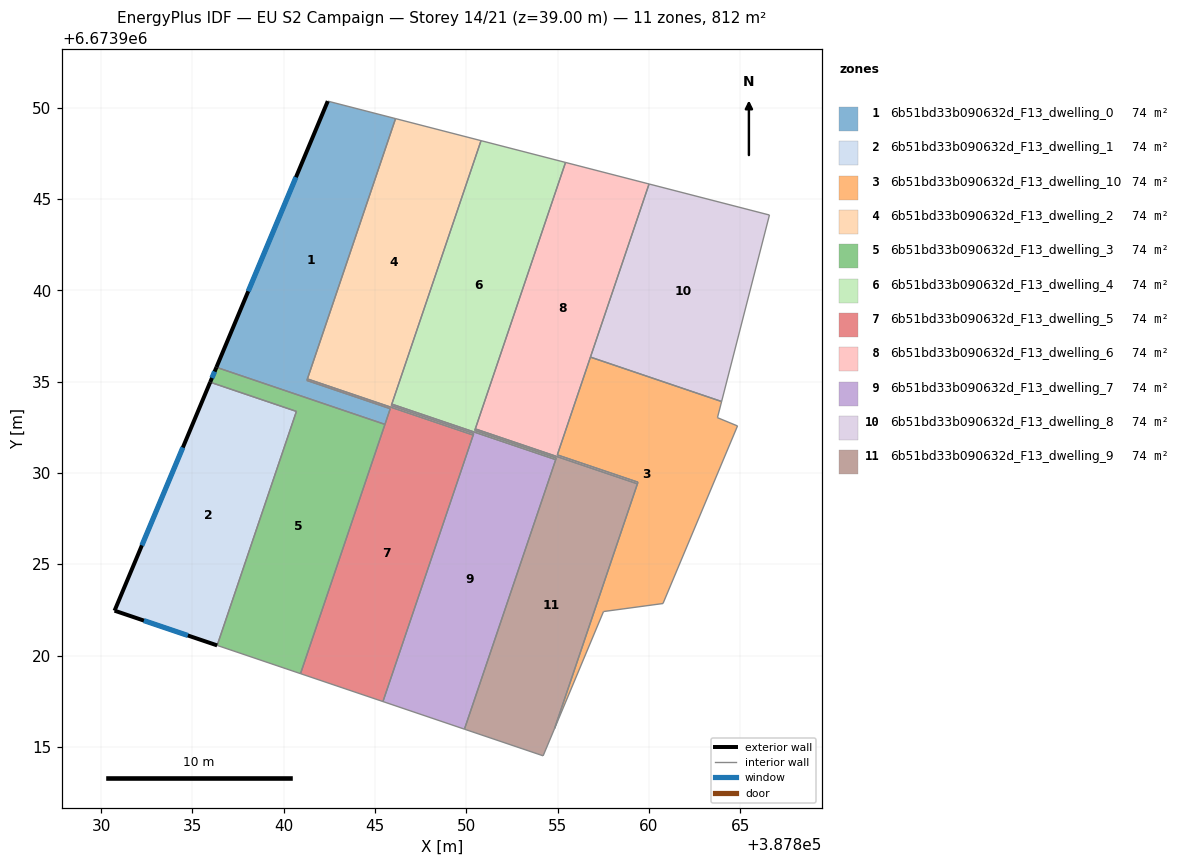
=== STOREY PLAN SPEC (per zone: floor XY polygon, exterior-wall plan segments, windows/doors) ===
zone 1: 6b51bd33b090632d_F13_dwelling_0  (73.8 m²)
  floor: (387846.12, 6673949.41) (387841.27, 6673935.07) (387845.83, 6673933.53) (387845.54, 6673932.67) (387836.31, 6673935.79) (387842.41, 6673950.37)
  exterior wall: (387842.41, 6673950.37) – (387836.31, 6673935.79)  [15.8 m]
    window: (387840.67, 6673946.21) – (387838.05, 6673939.96)  [8.7 m²]
  interior walls: 5
zone 2: 6b51bd33b090632d_F13_dwelling_1  (73.8 m²)
  floor: (387840.69, 6673933.38) (387836.35, 6673920.57) (387830.73, 6673922.47) (387835.97, 6673934.98)
  exterior wall: (387835.97, 6673934.98) – (387830.73, 6673922.47)  [13.6 m]
    window: (387834.47, 6673931.40) – (387832.23, 6673926.04)  [7.5 m²]
  exterior wall: (387830.73, 6673922.47) – (387836.35, 6673920.57)  [5.9 m]
    window: (387832.34, 6673921.92) – (387834.75, 6673921.11)  [3.3 m²]
  interior walls: 2
zone 3: 6b51bd33b090632d_F13_dwelling_10  (73.8 m²)
  floor: (387863.98, 6673933.92) (387863.75, 6673933.04) (387864.85, 6673932.58) (387860.77, 6673922.86) (387857.51, 6673922.42) (387854.83, 6673916.02) (387859.40, 6673929.50) (387854.98, 6673931.00) (387856.79, 6673936.35)
  interior walls: 9
zone 4: 6b51bd33b090632d_F13_dwelling_2  (73.8 m²)
  floor: (387850.80, 6673948.21) (387845.89, 6673933.70) (387850.40, 6673932.17) (387850.37, 6673932.08) (387841.29, 6673935.16) (387846.12, 6673949.41)
  interior walls: 6
zone 5: 6b51bd33b090632d_F13_dwelling_3  (73.8 m²)
  floor: (387845.54, 6673932.67) (387840.92, 6673919.02) (387836.35, 6673920.57) (387840.69, 6673933.38) (387835.97, 6673934.98) (387836.31, 6673935.79)
  exterior wall: (387836.31, 6673935.79) – (387835.97, 6673934.98)  [0.9 m]
    window: (387836.21, 6673935.56) – (387836.07, 6673935.21)  [0.5 m²]
  interior walls: 5
zone 6: 6b51bd33b090632d_F13_dwelling_4  (73.9 m²)
  floor: (387855.43, 6673947.01) (387850.49, 6673932.42) (387850.46, 6673932.33) (387854.92, 6673930.82) (387854.89, 6673930.74) (387845.92, 6673933.78) (387850.80, 6673948.21)
  interior walls: 7
zone 7: 6b51bd33b090632d_F13_dwelling_5  (73.8 m²)
  floor: (387850.37, 6673932.08) (387845.43, 6673917.49) (387840.92, 6673919.02) (387845.83, 6673933.53) (387841.27, 6673935.07) (387841.29, 6673935.16)
  interior walls: 6
zone 8: 6b51bd33b090632d_F13_dwelling_6  (73.8 m²)
  floor: (387860.00, 6673945.83) (387854.98, 6673931.00) (387859.40, 6673929.50) (387859.37, 6673929.41) (387850.49, 6673932.42) (387855.43, 6673947.01)
  interior walls: 6
zone 9: 6b51bd33b090632d_F13_dwelling_7  (73.8 m²)
  floor: (387854.89, 6673930.74) (387849.89, 6673915.98) (387845.43, 6673917.49) (387850.40, 6673932.17) (387845.89, 6673933.70) (387845.92, 6673933.78)
  interior walls: 6
zone 10: 6b51bd33b090632d_F13_dwelling_8  (73.8 m²)
  floor: (387866.60, 6673944.13) (387863.98, 6673933.92) (387856.79, 6673936.35) (387860.00, 6673945.83)
  interior walls: 4
zone 11: 6b51bd33b090632d_F13_dwelling_9  (73.8 m²)
  floor: (387859.37, 6673929.41) (387854.83, 6673916.02) (387854.20, 6673914.52) (387849.89, 6673915.98) (387854.92, 6673930.82) (387850.46, 6673932.33) (387850.49, 6673932.42)
  interior walls: 7

=== DERIVED (storey summary) ===
Building: EU S2 Campaign
Storey: 14 of 21  (floor level z = 39.00 m)
Storey gross floor area: 812.3 m²
Zones on this storey: 11
  - 6b51bd33b090632d_F13_dwelling_0: floor 73.8 m²; exterior wall 15.8 m (47.4 m²); 1 window(s) 8.7 m²; WWR 18.4%
  - 6b51bd33b090632d_F13_dwelling_1: floor 73.8 m²; exterior wall 19.5 m (58.5 m²); 2 window(s) 10.7 m²; WWR 18.4%
  - 6b51bd33b090632d_F13_dwelling_10: floor 73.8 m²
  - 6b51bd33b090632d_F13_dwelling_2: floor 73.8 m²
  - 6b51bd33b090632d_F13_dwelling_3: floor 73.8 m²; exterior wall 0.9 m (2.7 m²); 1 window(s) 0.5 m²; WWR 18.4%
  - 6b51bd33b090632d_F13_dwelling_4: floor 73.9 m²
  - 6b51bd33b090632d_F13_dwelling_5: floor 73.8 m²
  - 6b51bd33b090632d_F13_dwelling_6: floor 73.8 m²
  - 6b51bd33b090632d_F13_dwelling_7: floor 73.8 m²
  - 6b51bd33b090632d_F13_dwelling_8: floor 73.8 m²
  - 6b51bd33b090632d_F13_dwelling_9: floor 73.8 m²
Zone adjacency (shared interzone walls):
  - 6b51bd33b090632d_F13_dwelling_0 ↔ 6b51bd33b090632d_F13_dwelling_3
  - 6b51bd33b090632d_F13_dwelling_0 ↔ 6b51bd33b090632d_F13_dwelling_5
  - 6b51bd33b090632d_F13_dwelling_1 ↔ 6b51bd33b090632d_F13_dwelling_3
  - 6b51bd33b090632d_F13_dwelling_10 ↔ 6b51bd33b090632d_F13_dwelling_6
  - 6b51bd33b090632d_F13_dwelling_10 ↔ 6b51bd33b090632d_F13_dwelling_8
  - 6b51bd33b090632d_F13_dwelling_2 ↔ 6b51bd33b090632d_F13_dwelling_5
  - 6b51bd33b090632d_F13_dwelling_2 ↔ 6b51bd33b090632d_F13_dwelling_7
  - 6b51bd33b090632d_F13_dwelling_4 ↔ 6b51bd33b090632d_F13_dwelling_6
  - 6b51bd33b090632d_F13_dwelling_4 ↔ 6b51bd33b090632d_F13_dwelling_7
  - 6b51bd33b090632d_F13_dwelling_4 ↔ 6b51bd33b090632d_F13_dwelling_9
  - 6b51bd33b090632d_F13_dwelling_6 ↔ 6b51bd33b090632d_F13_dwelling_9